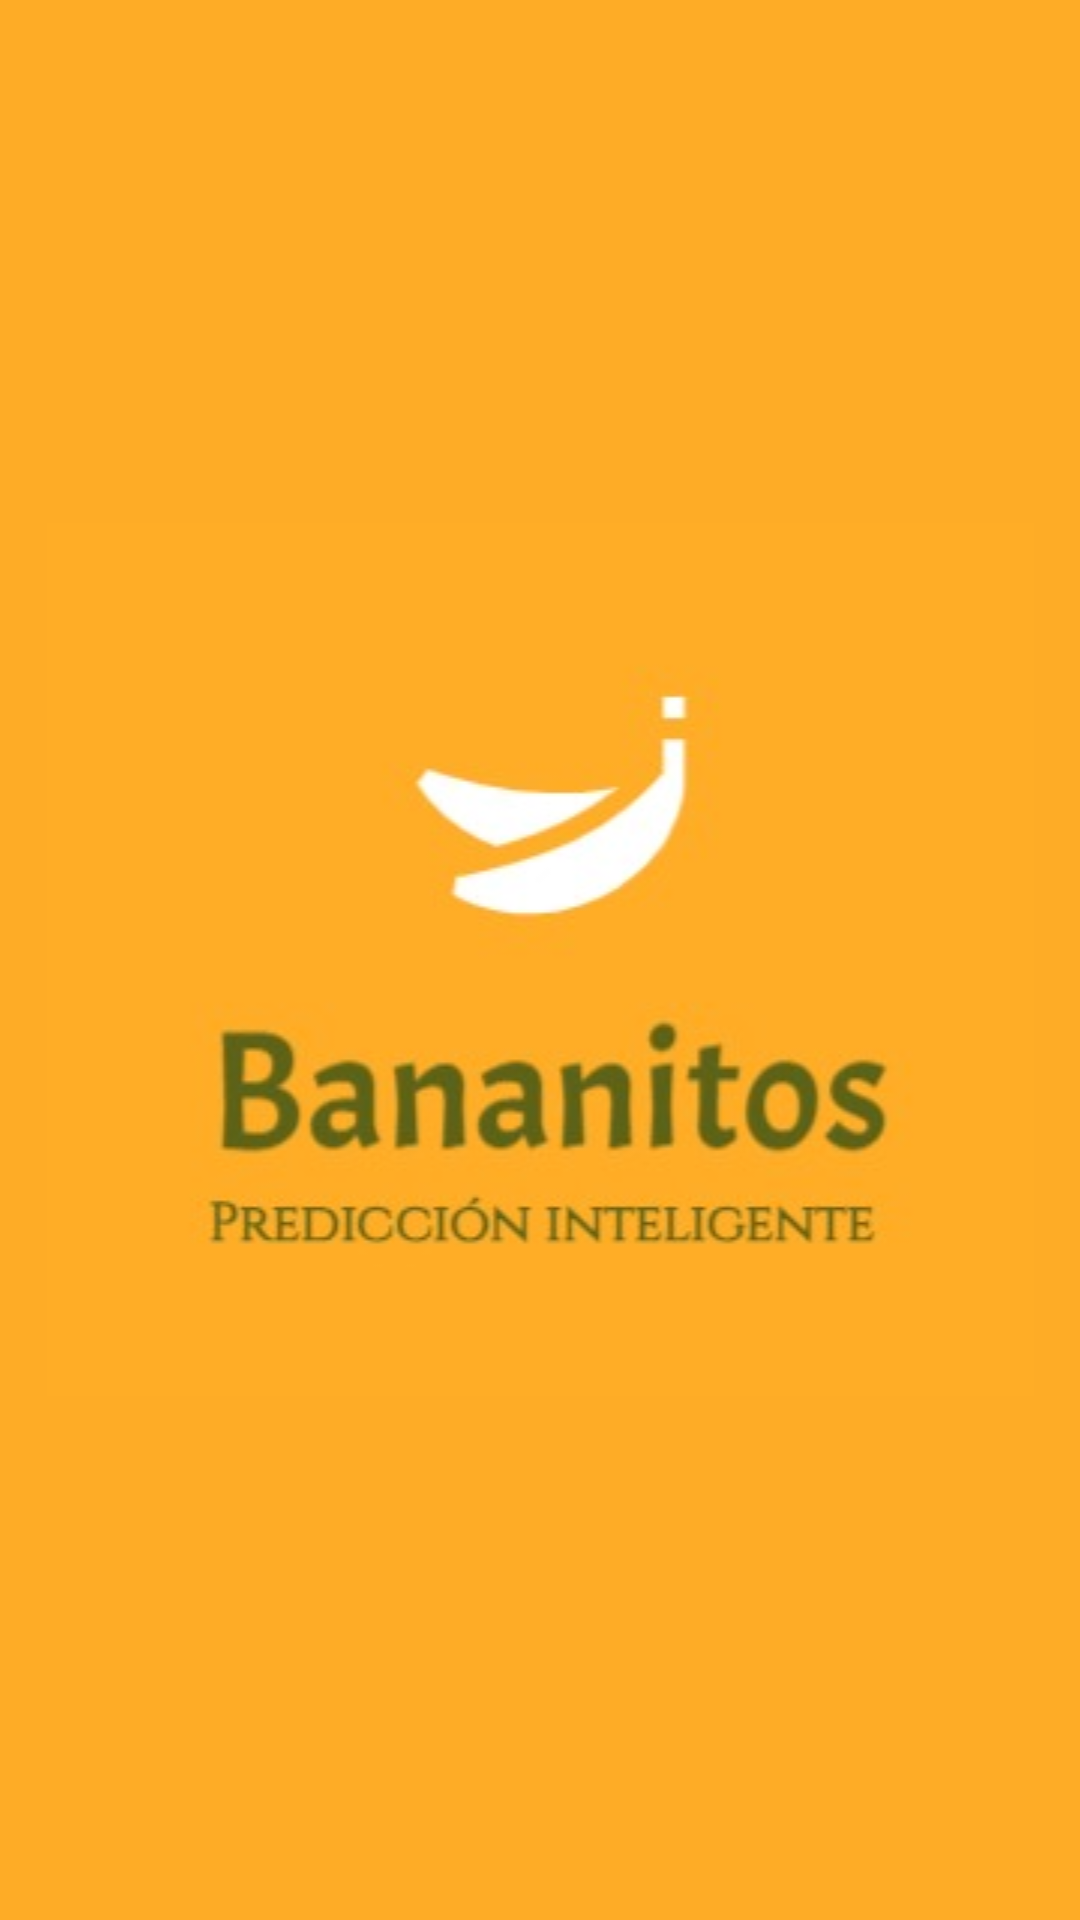

Android layout source for this screen:
<!-- AndroidManifest.xml: application theme Theme.Bananitos -->
<!-- res/layout/activity_main.xml -->
<?xml version="1.0" encoding="utf-8"?>
<LinearLayout xmlns:android="http://schemas.android.com/apk/res/android"
    xmlns:app="http://schemas.android.com/apk/res-auto"
    xmlns:tools="http://schemas.android.com/tools"
    android:layout_width="match_parent"
    android:layout_height="match_parent"
    android:background="@color/FONDO_LOGO"
    android:gravity="center"
    android:orientation="vertical">

    <ImageView
        android:id="@+id/ivLOGO"
        android:layout_width="match_parent"
        android:layout_height="wrap_content"
        android:background="#FEAC26"
        app:srcCompat="@drawable/logo_oficial" />
</LinearLayout>
<!-- resources referenced by this layout -->
<resources>
  <color name="FONDO_LOGO">#FEAC26</color>
  <!-- drawable logo_oficial: jpeg bitmap (drawable, 10632 bytes) -->
  <style name="Theme.Bananitos" parent="Base.Theme.Bananitos" />
  <style name="Base.Theme.Bananitos" parent="Theme.Material3.DayNight.NoActionBar">
          
          
      </style>
</resources>
